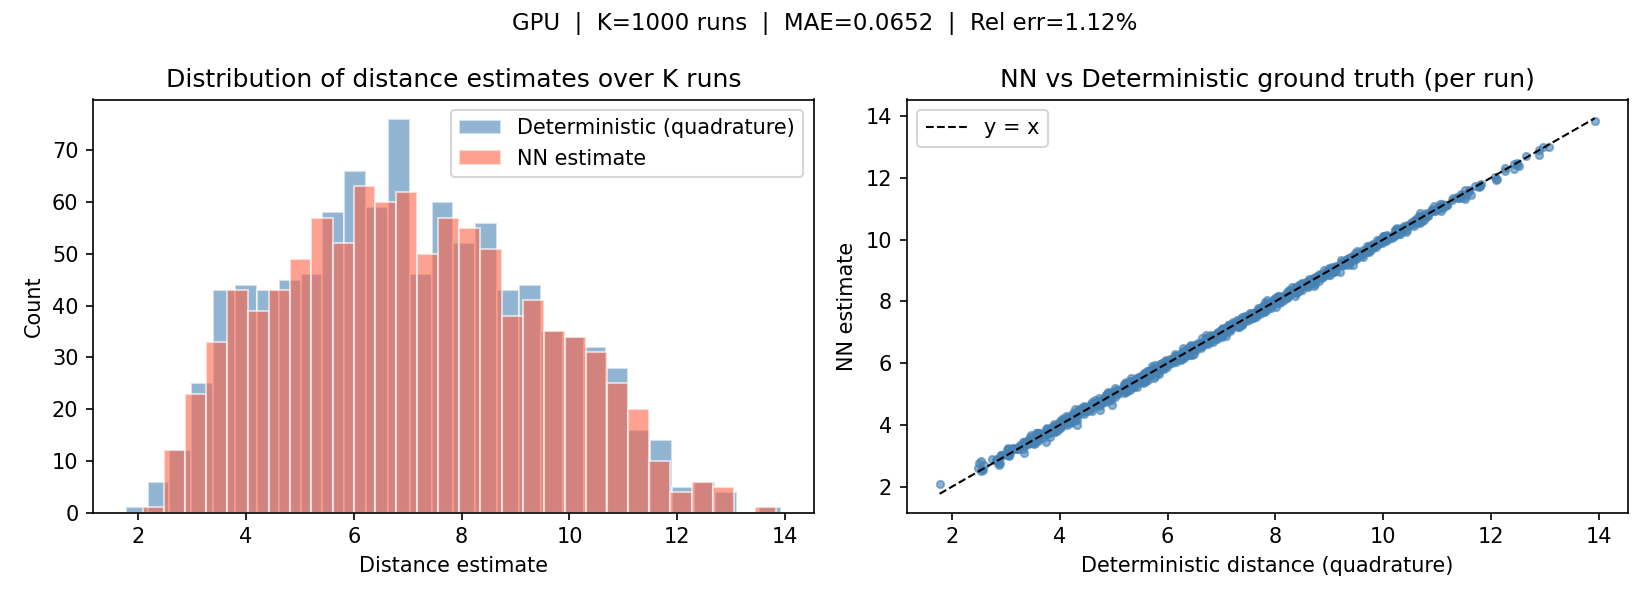

The table this chart was drawn from, first rows:
row_type, device, run_idx, nn_estimate, exact_estimate, abs_error, rel_error, nn_time_s, exact_time_s
run, GPU, 0, 8.536, 8.554, 0.01727, 0.002019, 0.0002064, 0.0006549
run, GPU, 1, 8.093, 8.221, 0.128, 0.01557, 0.0001917, 0.0007039
run, GPU, 2, 3.767, 3.807, 0.03996, 0.01049, 0.0001815, 0.0006697
run, GPU, 3, 7.805, 7.749, 0.05575, 0.007195, 0.0001702, 0.0006862
run, GPU, 4, 5.925, 5.768, 0.1578, 0.02736, 0.0001773, 0.0006785
run, GPU, 5, 10.67, 10.67, 0.005745, 0.0005383, 0.0001762, 0.0006484
run, GPU, 6, 5.201, 5.032, 0.1694, 0.03367, 0.0001717, 0.0007154
run, GPU, 7, 6.452, 6.43, 0.02278, 0.003544, 0.0001802, 0.0007257
run, GPU, 8, 10.03, 10.09, 0.05509, 0.005461, 0.000182, 0.0006925
run, GPU, 9, 6.012, 6.022, 0.009786, 0.001625, 0.000172, 0.0006518
run, GPU, 10, 9.17, 9.228, 0.05747, 0.006228, 0.0002012, 0.0006995
run, GPU, 11, 5.575, 5.605, 0.03033, 0.005411, 0.0001824, 0.0007156
run, GPU, 12, 8.689, 8.669, 0.01995, 0.002301, 0.0001695, 0.0006552
run, GPU, 13, 9.662, 9.78, 0.1176, 0.01202, 0.000187, 0.0007071
run, GPU, 14, 8.98, 9.124, 0.1431, 0.01568, 0.0001958, 0.000679
run, GPU, 15, 10.95, 10.98, 0.03668, 0.00334, 0.0001768, 0.0006511
run, GPU, 16, 3.436, 3.335, 0.1008, 0.03021, 0.000171, 0.000648
run, GPU, 17, 6.441, 6.459, 0.01852, 0.002868, 0.0001689, 0.0006543
run, GPU, 18, 6.577, 6.572, 0.004518, 0.0006874, 0.0001701, 0.0006557
run, GPU, 19, 6.616, 6.573, 0.04349, 0.006616, 0.0001742, 0.0006521
run, GPU, 20, 4.943, 4.985, 0.04157, 0.008339, 0.0001713, 0.0006453
run, GPU, 21, 5.614, 5.575, 0.03834, 0.006876, 0.0001768, 0.0006412
run, GPU, 22, 5.754, 5.728, 0.02585, 0.004513, 0.0001696, 0.0006546
run, GPU, 23, 3.779, 3.85, 0.07076, 0.01838, 0.0001777, 0.0006908
run, GPU, 24, 3.465, 3.514, 0.04928, 0.01402, 0.0001714, 0.0006629
run, GPU, 25, 8.745, 8.708, 0.03702, 0.004251, 0.0001713, 0.0006491
run, GPU, 26, 4.096, 4.183, 0.08723, 0.02085, 0.0001704, 0.0006481
run, GPU, 27, 7.116, 7.145, 0.02921, 0.004088, 0.0001772, 0.0006522
run, GPU, 28, 10.63, 10.69, 0.05544, 0.005189, 0.0001711, 0.0006526
run, GPU, 29, 7.218, 7.361, 0.1424, 0.01935, 0.0001702, 0.0006519
run, GPU, 30, 3.401, 3.429, 0.02856, 0.008328, 0.0001689, 0.0006853
run, GPU, 31, 7.583, 7.643, 0.06011, 0.007865, 0.0001766, 0.0006763
run, GPU, 32, 4.562, 4.558, 0.003934, 0.0008632, 0.000169, 0.0006449
run, GPU, 33, 6.235, 6.2, 0.03456, 0.005574, 0.0001788, 0.0006466
run, GPU, 34, 4.666, 4.708, 0.04199, 0.008919, 0.0001925, 0.0006882
run, GPU, 35, 5.264, 5.215, 0.04826, 0.009253, 0.0001698, 0.0006522
run, GPU, 36, 4.867, 4.822, 0.04496, 0.009323, 0.0001697, 0.0006966
run, GPU, 37, 7.685, 7.821, 0.1368, 0.01749, 0.0001768, 0.0006872
run, GPU, 38, 4.351, 4.342, 0.009011, 0.002075, 0.000169, 0.0006448
run, GPU, 39, 7.38, 7.51, 0.1306, 0.01738, 0.0001771, 0.0006925
run, GPU, 40, 8.776, 8.808, 0.03114, 0.003535, 0.0001775, 0.000686
run, GPU, 41, 6.537, 6.597, 0.06, 0.009095, 0.0001773, 0.0006661
run, GPU, 42, 10.45, 10.42, 0.0337, 0.003235, 0.0001707, 0.0006554
run, GPU, 43, 8.457, 8.422, 0.03526, 0.004187, 0.0001708, 0.0007019
run, GPU, 44, 7.755, 7.827, 0.07212, 0.009215, 0.0001775, 0.0006789
run, GPU, 45, 6.007, 6.089, 0.08166, 0.01341, 0.0001936, 0.0006495
run, GPU, 46, 9.396, 9.356, 0.03977, 0.004251, 0.0001707, 0.0006509
run, GPU, 47, 5.439, 5.63, 0.1911, 0.03394, 0.0001696, 0.000677
run, GPU, 48, 8.466, 8.368, 0.09781, 0.01169, 0.0001808, 0.0006815
run, GPU, 49, 5.072, 4.976, 0.09602, 0.0193, 0.0001701, 0.0006921
run, GPU, 50, 11.14, 11.04, 0.09695, 0.008778, 0.0001821, 0.0006618
run, GPU, 51, 9.283, 9.239, 0.04338, 0.004695, 0.0001703, 0.0006448
run, GPU, 52, 5.226, 5.382, 0.1555, 0.02888, 0.0001698, 0.000657
run, GPU, 53, 5.81, 5.928, 0.1173, 0.0198, 0.0001868, 0.0007129
run, GPU, 54, 10.16, 10.07, 0.08105, 0.008045, 0.0001765, 0.0006822
run, GPU, 55, 11.35, 11.4, 0.04989, 0.004378, 0.0001776, 0.0007008
run, GPU, 56, 9.106, 9.049, 0.05698, 0.006297, 0.0001831, 0.0006987
run, GPU, 57, 4.524, 4.429, 0.09509, 0.02147, 0.0001792, 0.0007119
run, GPU, 58, 7.012, 7.014, 0.002228, 0.0003177, 0.0001791, 0.0006862
run, GPU, 59, 3.579, 3.686, 0.1063, 0.02886, 0.0001777, 0.0006711
... 1,945 more rows
